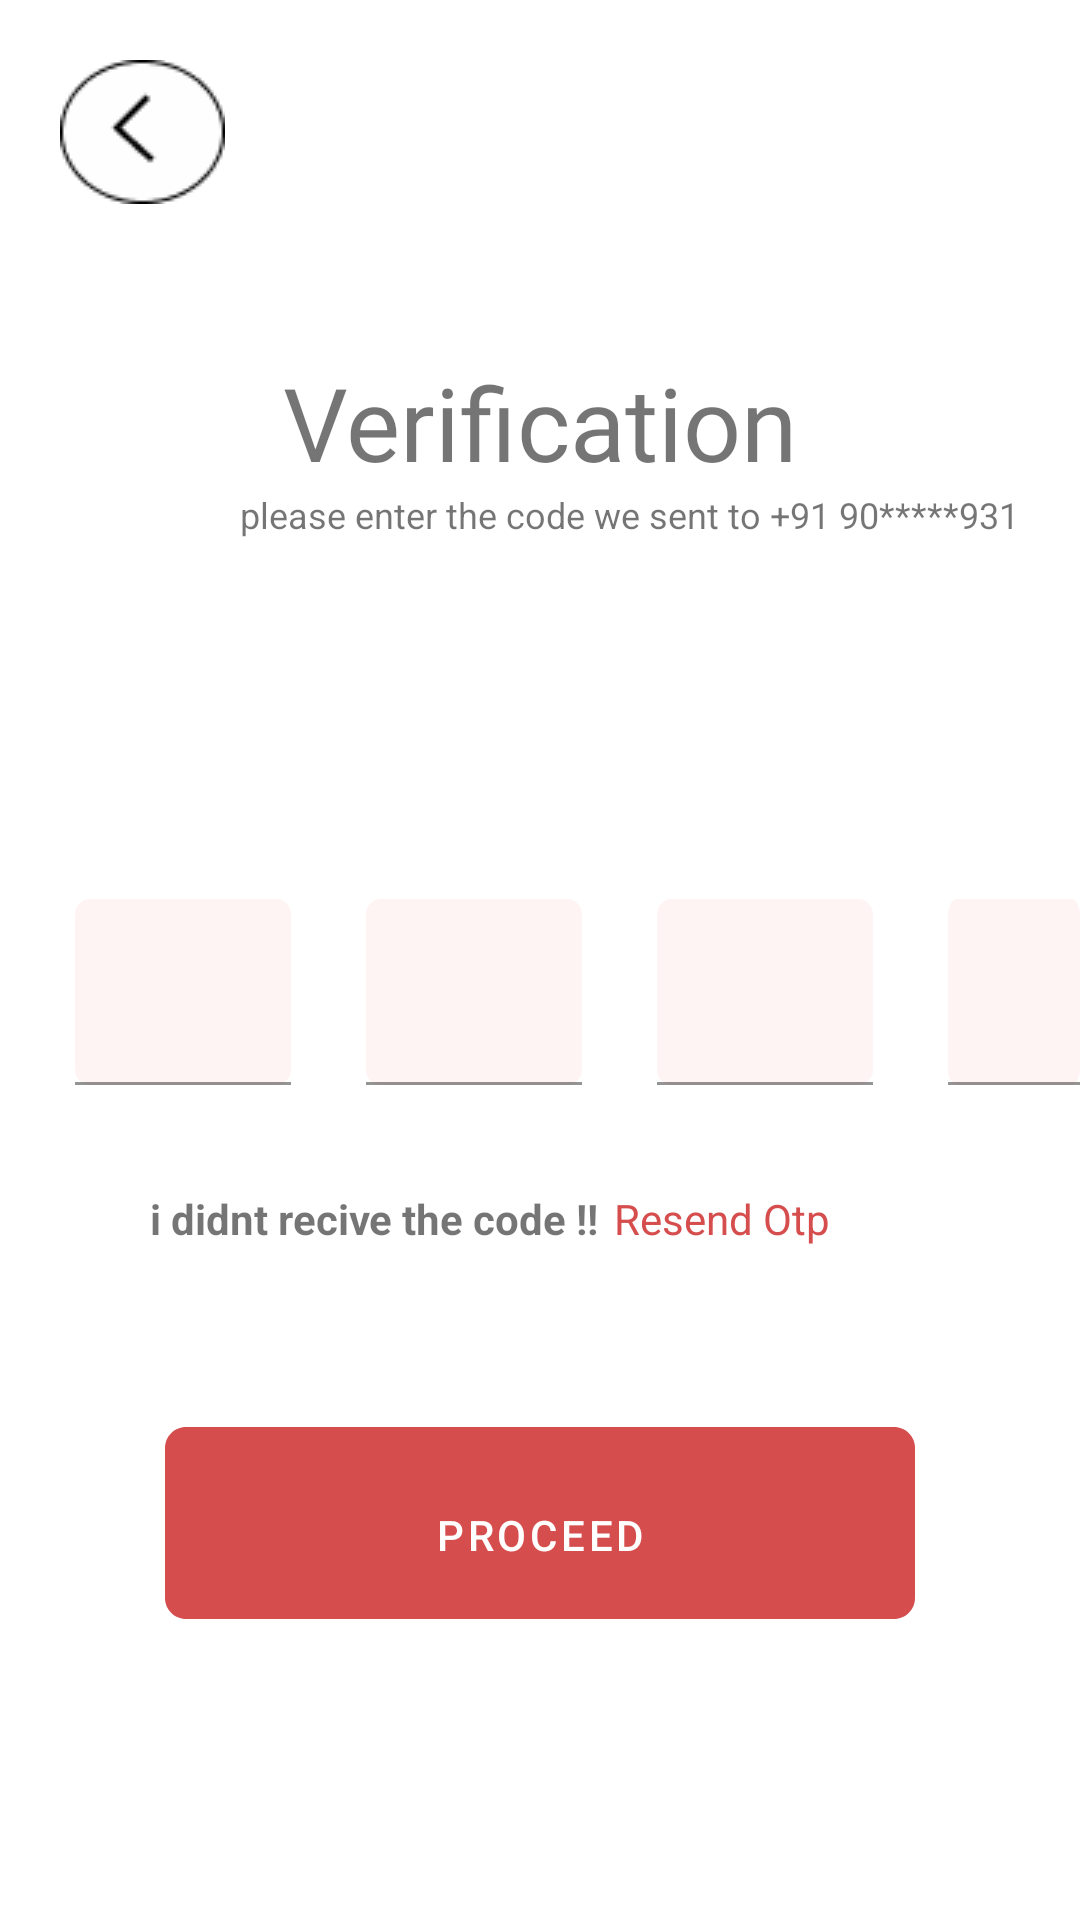

This screen was rendered from an Android layout file. Write that file and the resources it references.
<!-- AndroidManifest.xml: application theme Theme.ThriftShop -->
<!-- res/layout/activity_verification.xml -->
<?xml version="1.0" encoding="utf-8"?>
<RelativeLayout xmlns:android="http://schemas.android.com/apk/res/android"
    xmlns:app="http://schemas.android.com/apk/res-auto"
    xmlns:tools="http://schemas.android.com/tools"
    android:layout_width="match_parent"
    android:layout_height="match_parent"

    tools:context=".login.VerificationActivity">

    <ImageView
        android:id="@+id/backArrow"
        android:layout_width="wrap_content"
        android:layout_height="wrap_content"
        android:layout_marginTop="20dp"
        android:layout_marginStart="20dp"
        android:clickable="true"
        android:src="@drawable/iconback"
        android:focusable="true" />
    <TextView
        android:id="@+id/title_text"
        android:text="@string/verification"
        android:layout_centerHorizontal="true"
        android:layout_below="@+id/backArrow"
        android:layout_width="wrap_content"
        android:layout_marginTop="50dp"
        android:fontFamily="@font/yatra"
        android:textSize="34sp"
        android:layout_height="wrap_content"/>
    <TextView
        android:id="@+id/subText"
        android:text="@string/otpTitle"
        android:layout_below="@+id/title_text"
        android:textSize="12sp"
        android:layout_marginLeft="80dp"
        android:layout_width="wrap_content"
        android:layout_height="wrap_content"/>
    <com.google.android.material.textfield.TextInputLayout
        android:id="@+id/otpLayout1"
        android:layout_below="@+id/subText"
        android:layout_marginTop="120dp"
        android:layout_marginStart="25dp"
        android:layout_width="72dp"
        app:boxBackgroundColor="#F2F6FE"
        android:layout_height="62dp">
        <com.google.android.material.textfield.TextInputEditText
            android:id="@+id/optnumber1"
            android:inputType="number"
            android:maxLength="1"
            android:background="@drawable/ic_squareotp"
            app:backgroundTint="@null"
            android:gravity="center_horizontal"
            android:layout_width="match_parent"
            android:layout_height="match_parent"/>
    </com.google.android.material.textfield.TextInputLayout>
    <com.google.android.material.textfield.TextInputLayout
        android:id="@+id/otpLayout2"
        android:layout_below="@+id/subText"
        android:layout_marginTop="120dp"
        android:layout_marginStart="25dp"
        android:layout_width="72dp"
        android:layout_toRightOf="@+id/otpLayout1"
        app:boxBackgroundColor="#F2F6FE"
        android:layout_height="62dp">
        <com.google.android.material.textfield.TextInputEditText
            android:id="@+id/optnumber2"
            android:inputType="phone"
            android:background="@drawable/ic_squareotp"
            app:backgroundTint="@null"
            android:gravity="center_horizontal"
            android:layout_width="match_parent"
            android:layout_height="match_parent"/>
    </com.google.android.material.textfield.TextInputLayout>
    <com.google.android.material.textfield.TextInputLayout
        android:id="@+id/otpLayout3"
        android:layout_below="@+id/subText"
        android:layout_marginTop="120dp"
        android:layout_marginStart="25dp"
        android:layout_width="72dp"
        android:layout_toRightOf="@+id/otpLayout2"
        app:boxBackgroundColor="#F2F6FE"
        android:layout_height="62dp">
        <com.google.android.material.textfield.TextInputEditText
            android:id="@+id/optnumber3"
            android:inputType="phone"
            android:background="@drawable/ic_squareotp"
            app:backgroundTint="@null"
            android:gravity="center_horizontal"
            android:layout_width="match_parent"
            android:layout_height="match_parent"/>
    </com.google.android.material.textfield.TextInputLayout>
    <com.google.android.material.textfield.TextInputLayout
        android:id="@+id/otpLayout4"
        android:layout_below="@+id/subText"
        android:layout_marginTop="120dp"
        android:layout_marginStart="25dp"
        android:layout_width="72dp"
        android:gravity="center_horizontal"
        android:layout_toRightOf="@+id/otpLayout3"
        app:boxBackgroundColor="#F2F6FE"
        android:layout_height="62dp">
        <com.google.android.material.textfield.TextInputEditText
            android:id="@+id/optnumber4"
            android:inputType="phone"
            android:background="@drawable/ic_squareotp"
            app:backgroundTint="@null"
            android:layout_width="match_parent"
            android:layout_height="match_parent"/>
    </com.google.android.material.textfield.TextInputLayout>

    <TextView
        android:id="@+id/message"
        android:layout_width="wrap_content"
        android:layout_height="wrap_content"
        android:layout_below="@+id/otpLayout1"
        android:layout_marginTop="35dp"
        android:gravity="center"
        android:textStyle="bold"
        android:layout_marginStart="50dp"
        android:text="@string/i_didnt_recive_the_code" />

    <TextView
        android:id="@+id/resendOtp"
        android:layout_width="wrap_content"
        android:layout_height="wrap_content"
        android:layout_below="@+id/otpLayout1"
        android:layout_marginStart="5dp"
        android:layout_marginTop="35dp"
        android:layout_toRightOf="@+id/message"
        android:clickable="true"
        android:focusable="true"
        android:text="@string/resend_otp"
        android:textColor="@color/button_color" />

    <Button
        android:layout_width="wrap_content"
        android:layout_height="wrap_content"
        android:layout_below="@+id/resendOtp"
        android:layout_centerHorizontal="true"
        android:layout_marginTop="60dp"
        android:background="@drawable/ic_proceed"
        android:text="@string/proceed"
        android:foreground="?android:attr/selectableItemBackground"

        app:backgroundTint="@null" />


</RelativeLayout>
<!-- resources referenced by this layout -->
<resources>
  <color name="button_color">#D64D4D</color>
  <!-- drawable ic_proceed (drawable) -->
  <vector xmlns:android="http://schemas.android.com/apk/res/android"
      android:width="258dp"
      android:height="72dp"
      android:viewportWidth="258"
      android:viewportHeight="72">
    <path
        android:pathData="M4,7C4,3.134 7.134,0 11,0H247C250.866,0 254,3.134 254,7V57C254,60.866 250.866,64 247,64H11C7.134,64 4,60.866 4,57V7Z"
        android:fillColor="#D64D4D"/>
  </vector>
  <!-- drawable ic_squareotp (drawable) -->
  <vector xmlns:android="http://schemas.android.com/apk/res/android"
      android:width="72dp"
      android:height="62dp"
      android:viewportWidth="72"
      android:viewportHeight="62">
    <path
        android:pathData="M5,0L67,0A5,5 0,0 1,72 5L72,57A5,5 0,0 1,67 62L5,62A5,5 0,0 1,0 57L0,5A5,5 0,0 1,5 0z"
        android:fillColor="#FFF4F4"/>
  </vector>
  <!-- drawable iconback: png bitmap (drawable, 977 bytes) -->
  <string name="i_didnt_recive_the_code">i didnt recive the code !!</string>
  <string name="otpTitle">please enter the code we sent to +91 90*****931</string>
  <string name="proceed">PROCEED</string>
  <string name="resend_otp">Resend Otp</string>
  <string name="verification">Verification</string>
  <style name="Theme.ThriftShop" parent="Theme.MaterialComponents.DayNight.NoActionBar">
          
          <item name="colorPrimary">@color/purple_500</item>
          <item name="colorPrimaryVariant">@color/purple_700</item>
          <item name="colorOnPrimary">@color/white</item>
          
          <item name="colorSecondary">@color/teal_200</item>
          <item name="colorSecondaryVariant">@color/teal_700</item>
          <item name="colorOnSecondary">@color/black</item>
          
          <item name="android:statusBarColor" tools:targetApi="l">?attr/colorPrimaryVariant</item>
          
          <item name="bottomSheetDialogTheme">@style/AppBottomSheetDialogTheme</item>
      </style>
  <color name="purple_500">#FF6200EE</color>
  <color name="purple_700">#FF3700B3</color>
  <color name="white">#FFFFFFFF</color>
  <color name="teal_200">#FF03DAC5</color>
  <color name="teal_700">#FF018786</color>
  <color name="black">#FF000000</color>
  <style name="AppBottomSheetDialogTheme" parent="Theme.Design.Light.BottomSheetDialog">
          <item name="bottomSheetStyle">@style/AppModalStyle</item>
      </style>
  <style name="AppModalStyle" parent="Widget.Design.BottomSheet.Modal">
          <item name="android:background">@drawable/shape_corner</item>
      </style>
</resources>
